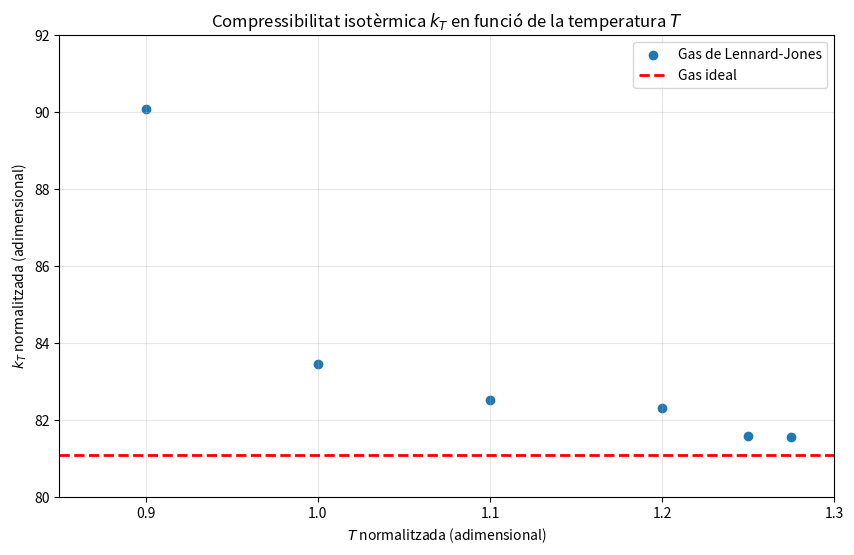

Python code for this plot: (Note: this script raises an exception after producing the figure.)
import matplotlib.pyplot as plt
import os

# 1. Definició de les dades
x = [0.9, 1, 1.1, 1.2, 1.25, 1.275]

# Valors de dalt (variables)
y_variable = [90.0847414, 83.4623758, 82.5201305, 82.3083279, 81.5869273, 81.5735469]

# 2. Creació de la gràfica
plt.figure(figsize=(10, 6))

# Pintem els punts blaus (variables)
plt.scatter(x, y_variable, color='#1f77b4', label='Gas de Lennard-Jones')

# SOLUCIÓ: Dibuixa la línia constant de punta a punta absoluta del gràfic 🚀
plt.axhline(y=81.0930216, color="#fa0000", linestyle='--', linewidth=2, label='Gas ideal')

# 3. Configuració d'eixos i títols
plt.title('Compressibilitat isotèrmica $k_T$ en funció de la temperatura $T$')
plt.xlabel('$T$ normalitzada (adimensional)')
plt.ylabel('$k_T$ normalitzada (adimensional)')
plt.grid(True, linestyle='-', alpha=0.3)
plt.legend(loc='upper right')

# Ajustem els límits de la vista
plt.ylim(80, 92)
plt.xlim(0.85, 1.3)

# 4. MODIFICAT: Desa el gràfic a la carpeta 'Latex' 📁📈
directori_actual = os.path.dirname(os.path.abspath(__file__)) # .../Treball de Simulació/LennardJones
directori_pare = os.path.dirname(directori_actual)            # .../Treball de Simulació

# Ajuntem la ruta cap a la carpeta Latex
ruta_final = os.path.join(directori_pare, 'Latex', 'kt_volum_gas.png')
plt.savefig(ruta_final)

# Opcional: mostrar-lo per pantalla
print(f"Gràfic 'kt_volum_gas.png' generat i desat correctament a: {ruta_final}")
plt.show()
